Run: headless pygame with SDL's dummy video driver; simulated clock (each Clock.tick advances the game by its frame time, no real sleeping); random seed 0; keys injected as events and as key.get_pressed() state; no mouse input.
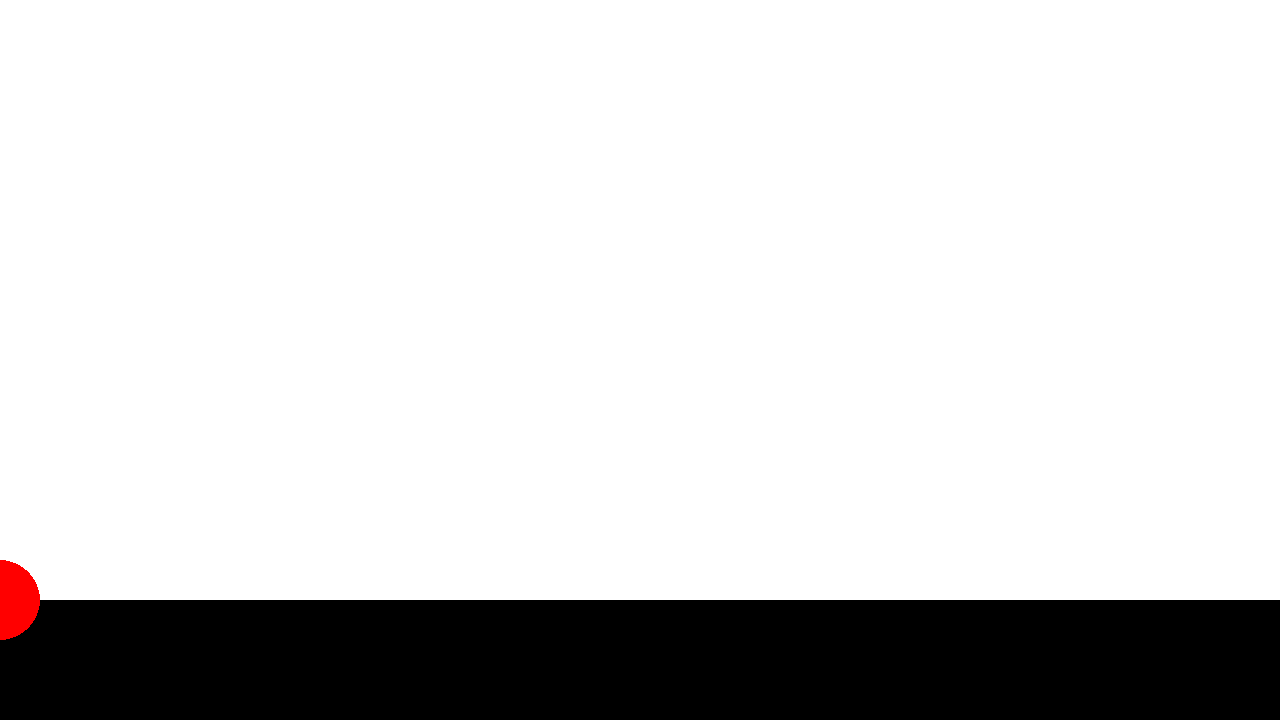
Frame 1 of 4 · flips 1–60 · no input
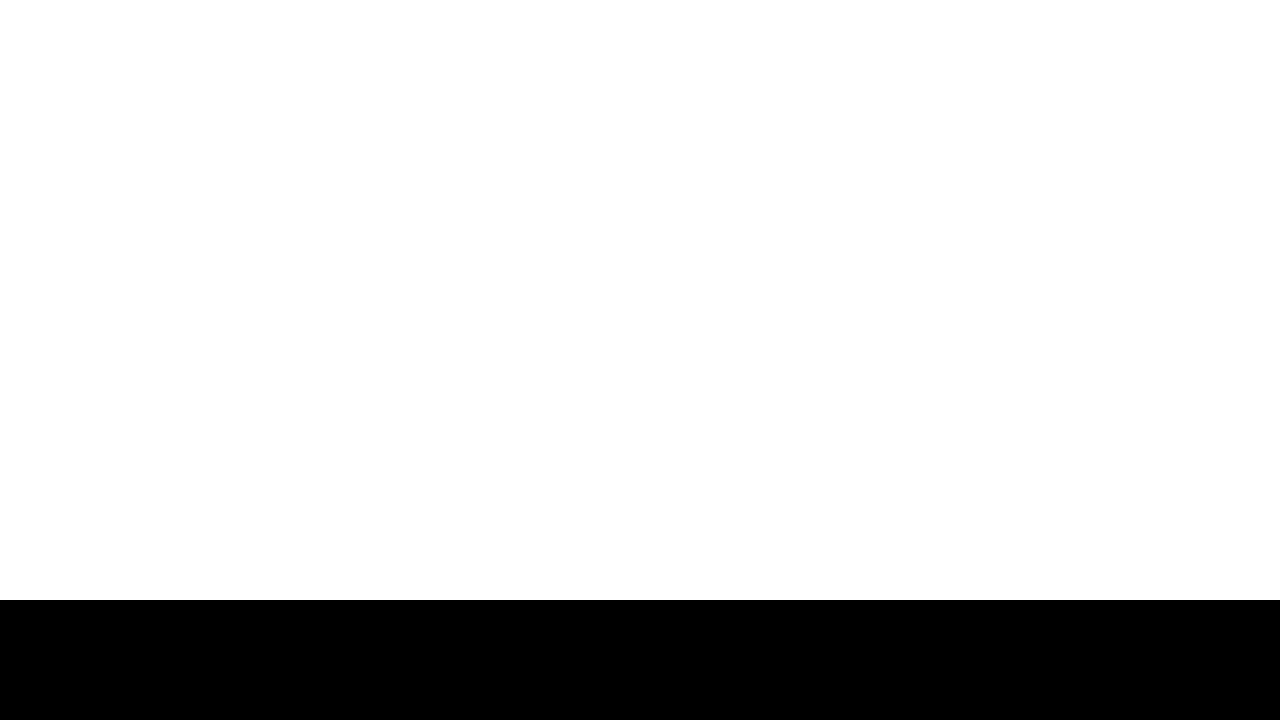
Frame 2 of 4 · flips 61–180 · tapped SPACE, RETURN · held RIGHT (→), D
Frame 3 of 4 · flips 181–300 · held DOWN (↓), S · screen unchanged from frame 2, image omitted
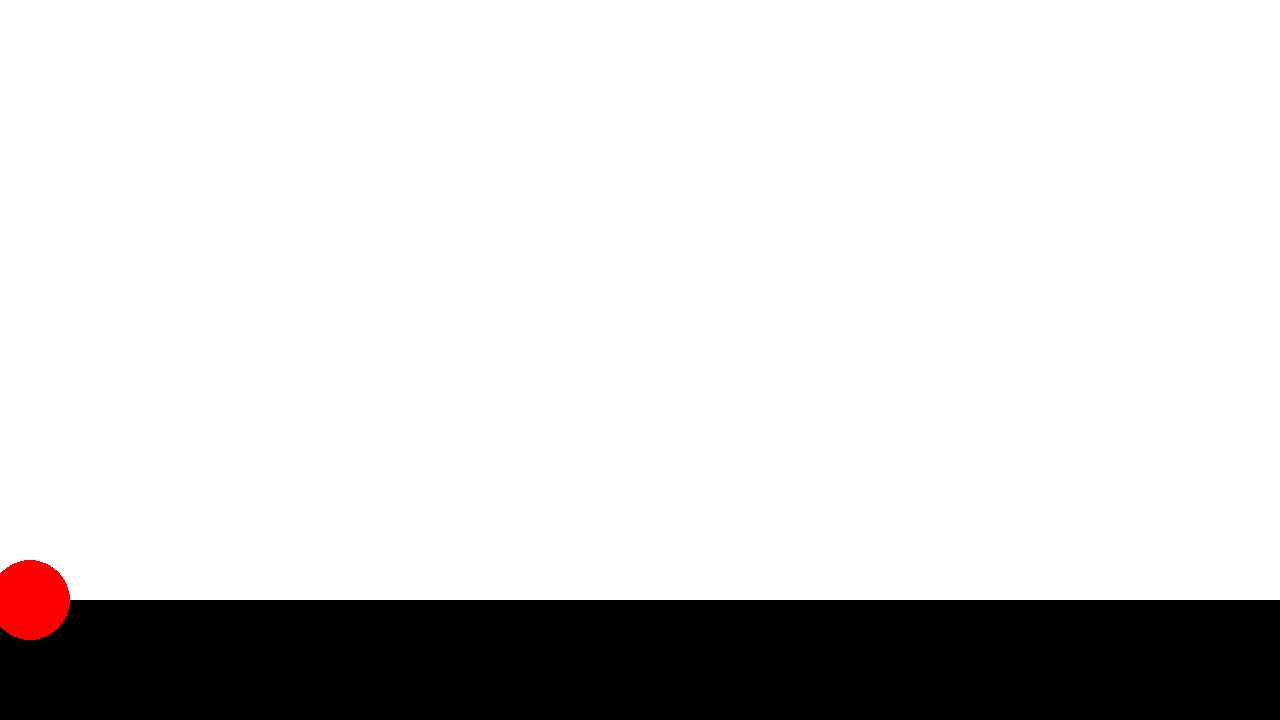
Frame 4 of 4 · flips 301–420 · held LEFT (←), A, UP (↑), W

The pygame program that drew these frames:

import pygame

class Game:
    def __init__(self):
        pygame.init()
        self.screen = pygame.display.set_mode((1280, 720))
        self.clock = pygame.time.Clock()
        self.player_pos = pygame.Vector2(0, 600)
        self.running = True

    def run(self):
        while self.running:
            for event in pygame.event.get():
                if event.type == pygame.QUIT:
                    self.running = False

            self.screen.fill(("white"))  # Clear the screen with white
            pygame.draw.rect(self.screen, "black", pygame.Rect(0, 600, 1280, 120))  # Draw a black floor rectangle
            pygame.draw.circle(self.screen, "red", self.player_pos, 40)
            keys = pygame.key.get_pressed()
            dt = 0.1
            if keys[pygame.K_a]:
                self.player_pos.x -= 300 * dt
            if keys[pygame.K_d]:
                self.player_pos.x += 300 * dt
            pygame.display.flip()  # Update the display
            self.clock.tick(60)  # Limit to 60 frames per second
            self.screen.fill((255, 0, 0))  # Fill the screen with red

        pygame.quit()

Game().run()
